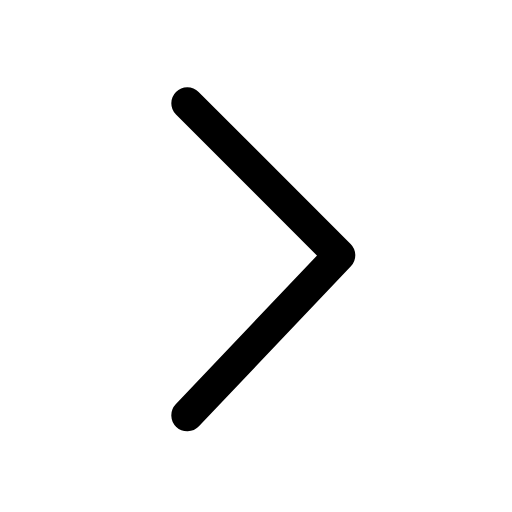
t = 0.00 s
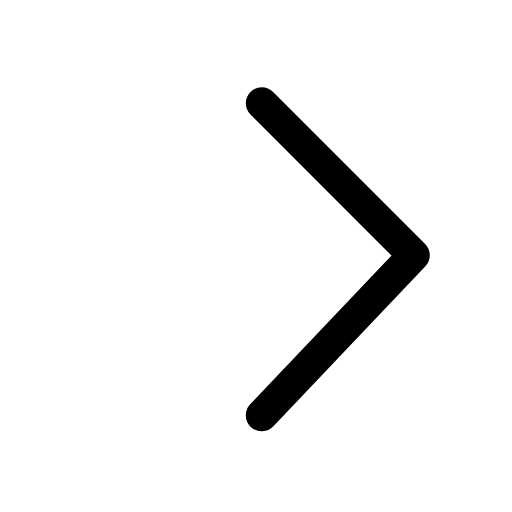
t = 0.17 s
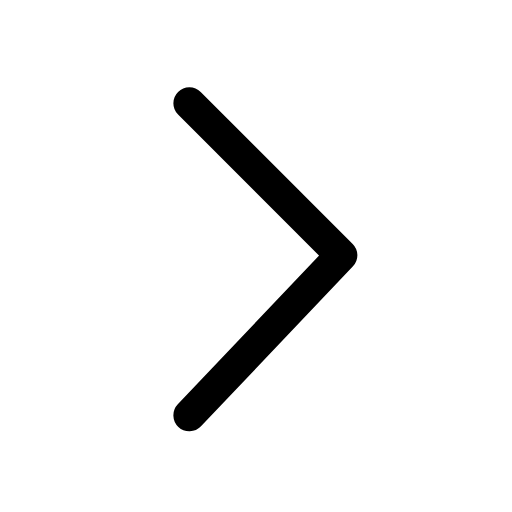
t = 0.34 s
t = 0.49 s: frame unchanged from t = 0.00 s, image omitted
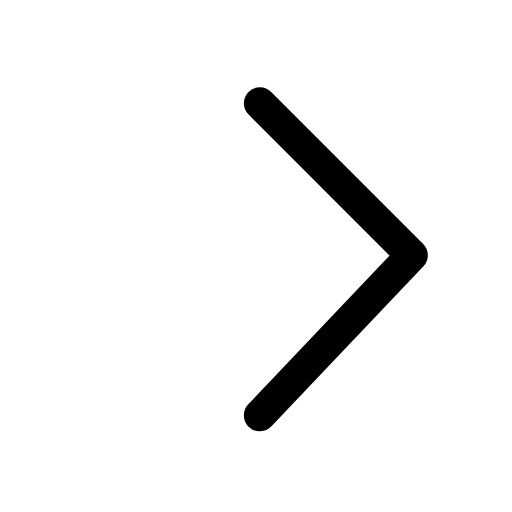
t = 0.68 s
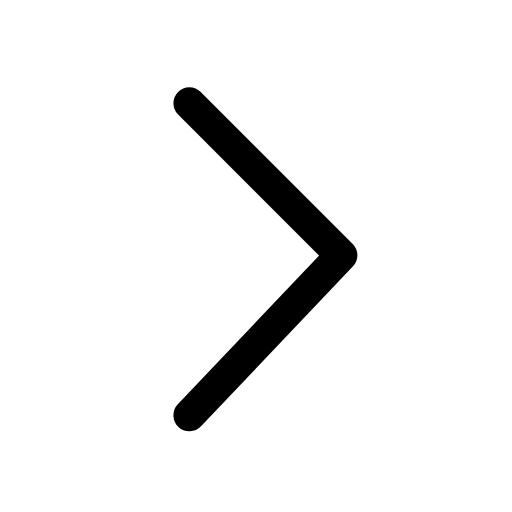
t = 0.83 s

The animated SVG that drew these frames (rendered in a browser with its animation timeline set to each time). Animation: 1 SMIL element (animateTransform=1); one cycle of 1.00 s, repeats indefinitely.

<svg xmlns="http://www.w3.org/2000/svg" width="24" height="24" viewBox="0 0 24 24" fill="none"><g transform="translate(-3.095 -3.033) scale(1.25)"><g transform="rotate(0 12 12)"><animateTransform attributeName="transform" type="translate" values="0 0;2.8 0;0 0;0 0;2.8 0;0 0;0 0" keyTimes="0;0.225;0.45;0.6;0.75;0.9;1" dur="1s" repeatCount="indefinite" calcMode="spline" keySplines="0.16 1 0.3 1;0.16 1 0.3 1;0.16 1 0.3 1;0.16 1 0.3 1;0.16 1 0.3 1;0.16 1 0.3 1" additive="sum"/><path stroke="currentColor" stroke-width="1.2" stroke-linecap="round" stroke-linejoin="round" fill="none" d="M9.5 6.3L15.2 12L9.5 18"></path></g></g></svg>
